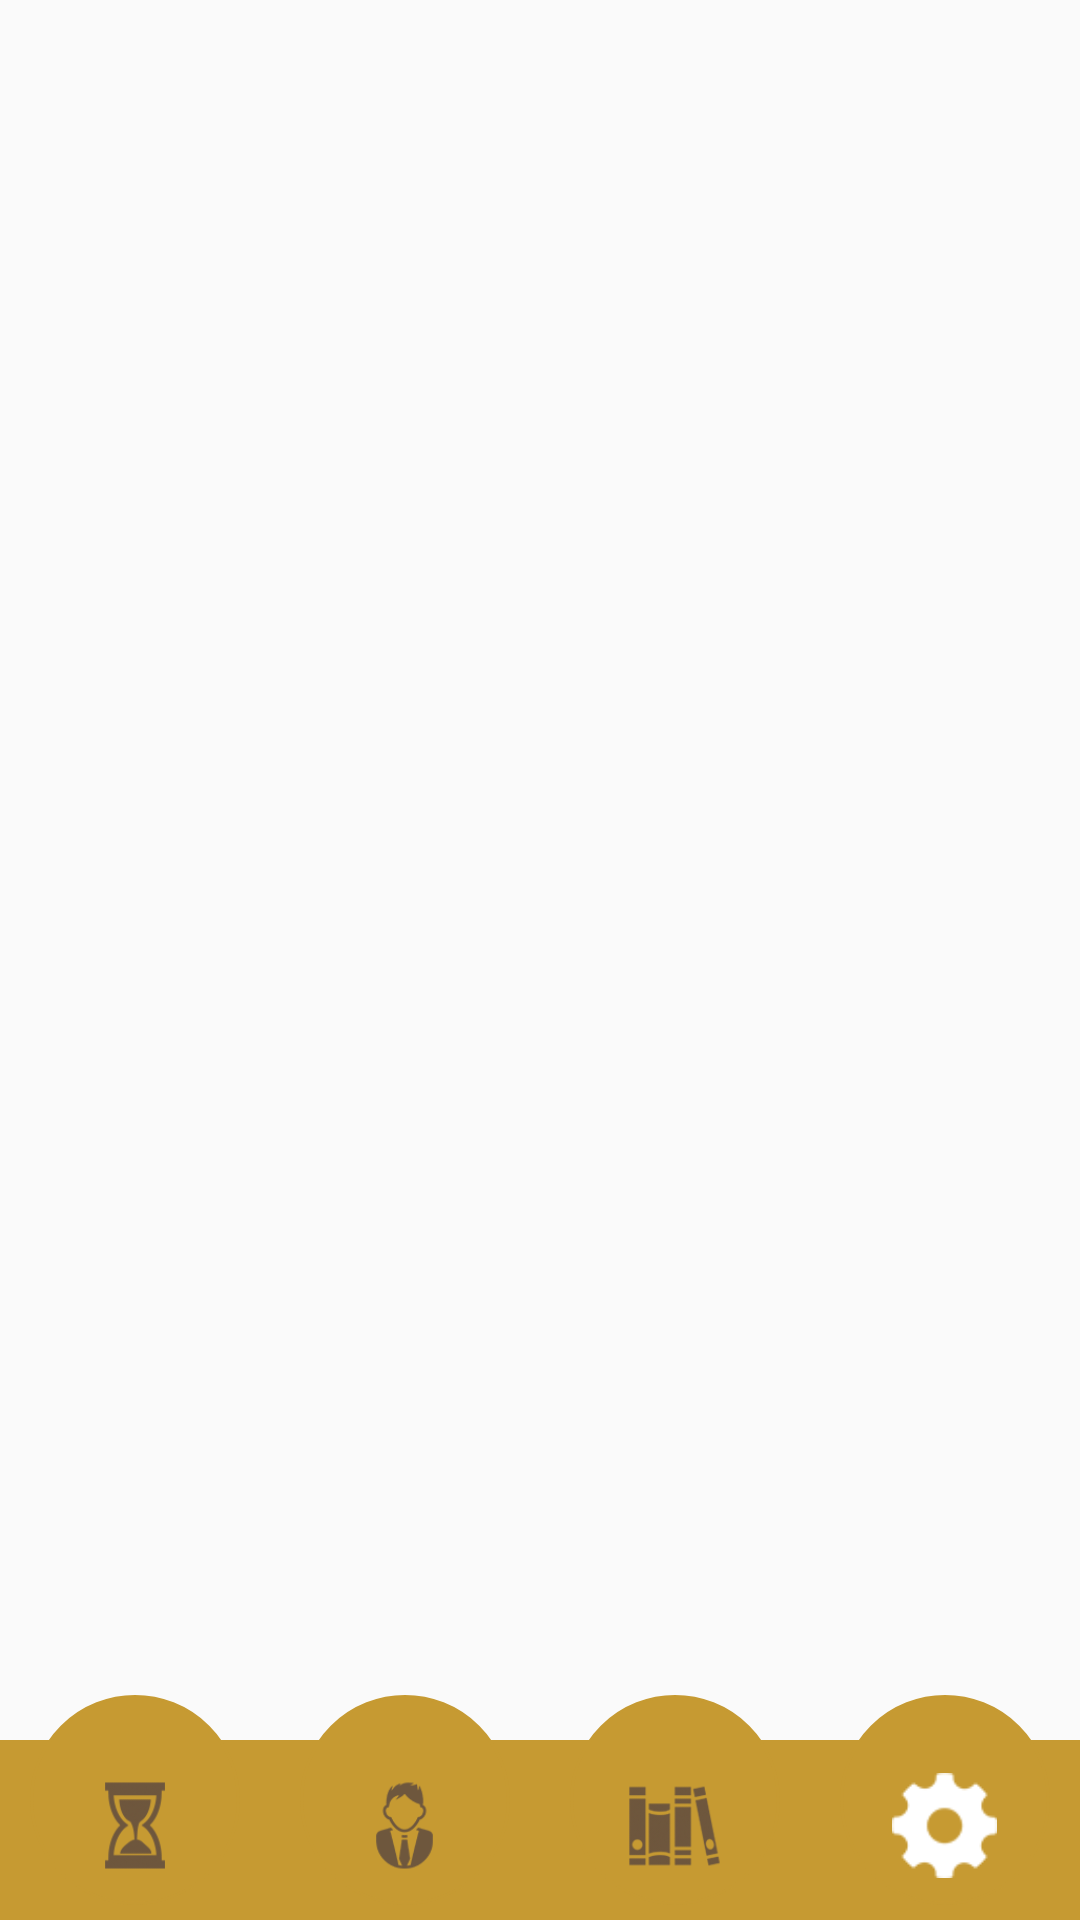

Android layout source for this screen:
<!-- AndroidManifest.xml: application theme AppTheme -->
<!-- res/layout/fragment_activity.xml -->
<?xml version="1.0" encoding="utf-8"?>
<LinearLayout xmlns:android="http://schemas.android.com/apk/res/android"
    android:orientation="vertical" android:layout_width="match_parent"
    android:layout_height="match_parent">

    <LinearLayout
        android:orientation="vertical"
        android:layout_width="match_parent"
        android:layout_height="match_parent"
        android:layout_weight="1">

        <FrameLayout
            android:layout_width="match_parent"
            android:layout_height="match_parent"></FrameLayout>
    </LinearLayout>

    <LinearLayout
        android:orientation="vertical"
        android:layout_width="match_parent"
        android:layout_height="wrap_content" >

        <LinearLayout
            android:orientation="horizontal"
            android:layout_width="match_parent"
            android:layout_height="wrap_content"
            android:baselineAligned="false"
            android:gravity="bottom" >

            <RelativeLayout
                android:layout_width="0dp"
                android:layout_height="wrap_content"
                android:gravity="center"
                android:layout_weight="1">

                <LinearLayout
                    android:orientation="horizontal"
                    android:layout_width="match_parent"
                    android:layout_height="60dp"
                    android:background="#c69a32"
                    android:layout_marginTop="20dp" />

                <LinearLayout
                    android:orientation="vertical"
                    android:layout_width="70dp"
                    android:layout_height="70dp"
                    android:layout_centerInParent="true"
                    android:background="@drawable/circle_rounded_corners"
                    android:id="@+id/cir1" />

                <ImageView
                    android:layout_width="35dp"
                    android:layout_height="35dp"
                    android:id="@+id/frg_load_img"
                    android:src="@drawable/g_loader"
                    android:layout_marginTop="31dp"
                    android:layout_centerHorizontal="true" />
            </RelativeLayout>

            <RelativeLayout
                android:layout_width="0dp"
                android:layout_height="wrap_content"
                android:gravity="center"
                android:layout_weight="1">

                <LinearLayout
                    android:orientation="horizontal"
                    android:layout_width="match_parent"
                    android:layout_height="60dp"
                    android:background="#c69a32"
                    android:layout_marginTop="20dp" />

                <LinearLayout
                    android:orientation="vertical"
                    android:layout_width="70dp"
                    android:layout_height="70dp"
                    android:layout_centerInParent="true"
                    android:background="@drawable/circle_rounded_corners"
                    android:id="@+id/cir2" />

                <ImageView
                    android:layout_width="35dp"
                    android:layout_height="35dp"
                    android:id="@+id/frg_lawyer_img"
                    android:src="@drawable/g_user"
                    android:layout_marginTop="31dp"
                    android:layout_centerHorizontal="true" />
            </RelativeLayout>

            <RelativeLayout
                android:layout_width="0dp"
                android:layout_height="wrap_content"
                android:gravity="center"
                android:layout_weight="1">

                <LinearLayout
                    android:orientation="horizontal"
                    android:layout_width="match_parent"
                    android:layout_height="60dp"
                    android:background="#c69a32"
                    android:layout_marginTop="20dp" />

                <LinearLayout
                    android:orientation="vertical"
                    android:layout_width="70dp"
                    android:layout_height="70dp"
                    android:layout_centerInParent="true"
                    android:background="@drawable/circle_rounded_corners"
                    android:id="@+id/cir3" />

                <ImageView
                    android:layout_width="35dp"
                    android:layout_height="35dp"
                    android:id="@+id/frg_books_img"
                    android:src="@drawable/g_books"
                    android:layout_alignParentEnd="false"
                    android:layout_alignParentStart="false"
                    android:layout_centerHorizontal="true"
                    android:layout_marginTop="31dp" />
            </RelativeLayout>

            <RelativeLayout
                android:layout_width="0dp"
                android:layout_height="wrap_content"
                android:gravity="center"
                android:layout_weight="1" >

                <LinearLayout
                    android:orientation="horizontal"
                    android:layout_width="match_parent"
                    android:layout_height="60dp"
                    android:background="#c69a32"
                    android:layout_marginTop="20dp" />

                <LinearLayout
                    android:orientation="vertical"
                    android:layout_width="70dp"
                    android:layout_height="70dp"
                    android:layout_centerInParent="true"
                    android:background="@drawable/circle_rounded_corners"
                    android:id="@+id/cir4" />

                <ImageView
                    android:layout_width="35dp"
                    android:layout_height="35dp"
                    android:id="@+id/frg_sett_img"
                    android:src="@drawable/w_settings"
                    android:layout_centerHorizontal="true"
                    android:layout_marginTop="31dp" />
            </RelativeLayout>
        </LinearLayout>

    </LinearLayout>
</LinearLayout>
<!-- resources referenced by this layout -->
<resources>
  <!-- drawable circle_rounded_corners (drawable) -->
  <?xml version="1.0" encoding="UTF-8"?>
  <shape xmlns:android="http://schemas.android.com/apk/res/android">
      <solid android:color="#c69a32"/>
  
      <stroke android:width="1dp"
          android:color="#c69a32"
          />
  
      <padding android:left="1dp"
          android:top="1dp"
          android:right="1dp"
          android:bottom="1dp"
          />
  
      <corners
          android:bottomRightRadius="35dp"
          android:bottomLeftRadius="35dp"
          android:topLeftRadius="35dp"
          android:topRightRadius="35dp"/>
  </shape>
  <!-- drawable g_books: png bitmap (drawable, 232673 bytes) -->
  <!-- drawable g_loader: png bitmap (drawable, 231022 bytes) -->
  <!-- drawable g_user: png bitmap (drawable, 230106 bytes) -->
  <!-- drawable w_settings: png bitmap (drawable, 3746 bytes) -->
  <style name="AppTheme" parent="Theme.AppCompat.Light.DarkActionBar">
          
      </style>
</resources>
